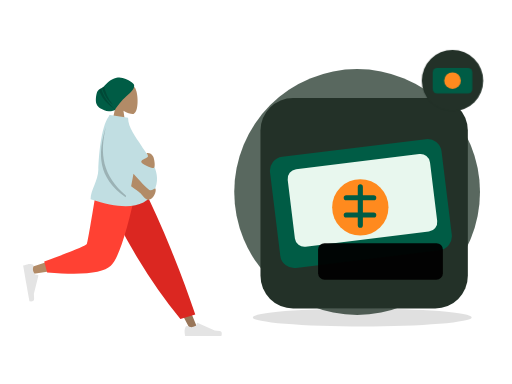
t = 0.00 s
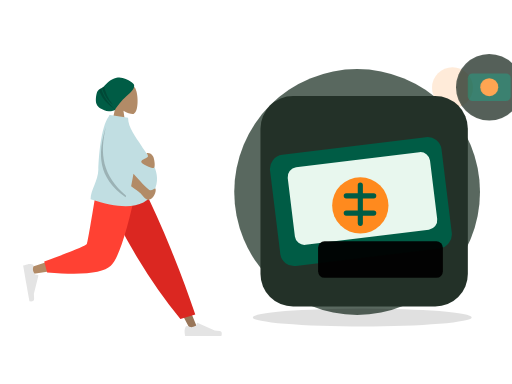
t = 0.70 s
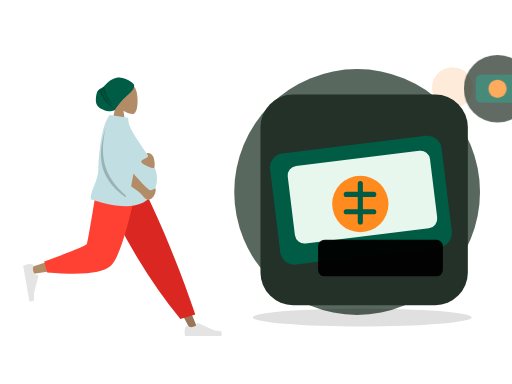
t = 1.05 s
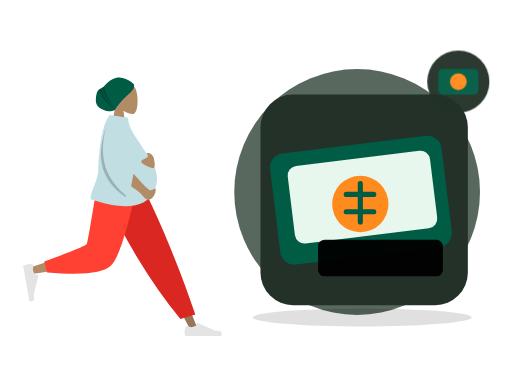
t = 1.75 s
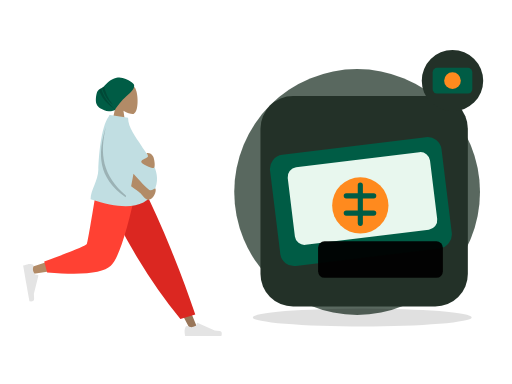
t = 2.10 s
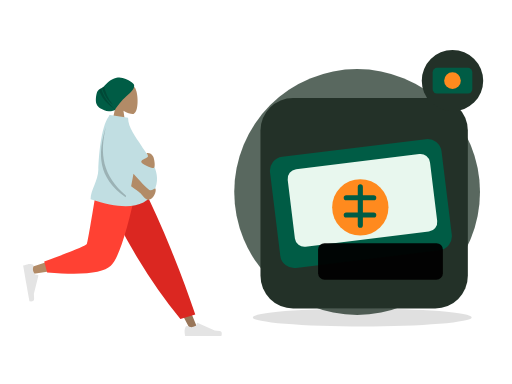
t = 2.80 s

The animated SVG that drew these frames (rendered in a browser with its animation timeline set to each time). Animation: 2 CSS @keyframes rules; one cycle of 2.80 s.

<?xml version="1.0" encoding="UTF-8"?>
<svg xmlns="http://www.w3.org/2000/svg" xmlns:xlink="http://www.w3.org/1999/xlink" width="800" height="600" viewBox="0 0 800 600" role="img" aria-labelledby="zil-070-title zil-070-desc" data-illustration="ZIL-070" data-base="BASE-TENDER" data-theme="dark" data-motion="on" data-requires-business-state="true" data-status="REVUE_VISUELLE_REQUISE">
<title id="zil-070-title">Paiement espèces à la livraison</title><desc id="zil-070-desc">Illustration Zamurek. Géométrie vectorielle native. Famille BASE-TENDER. Sources Humaaans / IRA Design lorsque présentes. Pas de preuve transactionnelle.</desc>
<style><![CDATA[#zil-070-seal{transform-box:fill-box;transform-origin:center;animation:zil-070-hint 2s ease-in-out 1}#zil-070-device{transform-box:fill-box;transform-origin:center;animation:zil-070-float 2.8s ease-in-out 1}@keyframes zil-070-hint{0%,100%{scale:1;opacity:1}50%{scale:1.1;opacity:.72}}@keyframes zil-070-float{0%,100%{translate:0 0}50%{translate:0 -6px}}@media(prefers-reduced-motion:reduce){*{animation:none!important;transition:none!important}}]]></style>
<g id="zil-070-background" data-layer="decor">
<circle cx="558" cy="300" r="192" fill="#33453A" opacity=".81"/>
<ellipse cx="566" cy="496" rx="171" ry="14" fill="#005C452" opacity=".12"/>
<circle cx="707" cy="137" r="32" fill="#FF8A1E" opacity=".17"/>
<path d="M701 218l10 16 16 10-16 10-10 16-10-16-16-10 16-10z" fill="#D21868" opacity=".25"/></g>
<g id="zil-070-person" data-upstream="Humaaans" data-source="standing-7.svg"><svg x="9" y="89" width="355" height="445" viewBox="0 0 380 480" overflow="visible">
    
    <title>humaaans/standing-7</title>
    <desc>Created with Sketch.</desc>
    <defs>
        <path d="M64.5343215,14.0230865 C64.3065515,12.6093624 64.7574964,11.9155004 59.0732802,7.93268952 C53.389064,3.94987864 44.211645,-0.747515329 34.9682446,1.29681455 C22.9724635,3.94987864 18.2079576,11.8626339 13.5821476,15.7094818 C9.41210415,19.1774243 5.22806492,19.5818551 2.74846744,23.8850047 C0.268869963,28.1881542 -1.05036881,40.5681125 1.10575813,45.4899954 C4.08002328,52.2794771 9.94531203,54.1079419 14.2269314,56.0640047 C21.5699769,59.4186837 31.9492069,55.8756958 32.2006365,55.2887931 C34.1455528,50.7488475 44.6146274,37.9419323 50.9115227,32.5613058 C55.5419392,28.6046667 65.6033492,20.6583313 64.5343215,14.0230865 Z" id="zil-070-person-node-0" data-part="part"></path>
    </defs>
    <g id="zil-070-person-node-1" data-part="part" stroke="none" stroke-width="1" fill="none" fill-rule="evenodd">
        <g id="zil-070-person-node-2" data-part="part" transform="translate(28.000000, 9.000000)">
            <g id="zil-070-person-node-3" data-part="head" transform="translate(88.812991, 0.000000)">
                <g id="zil-070-person-node-4" data-part="head" transform="translate(58.494090, 33.579940)" fill="#B28B67">
                    <path d="M8.94989243,37.3605292 C3.95849475,31.501641 0.580212404,24.3214928 1.14472537,16.2759306 C2.77124441,-6.90557456 35.0407011,-1.80593879 41.3177785,9.89409432 C47.5948559,21.5941274 46.8489759,51.2722317 38.7364127,53.363354 C35.5011336,54.1972907 28.6090274,52.1544798 21.5944711,47.9264891 L25.9973733,79.0753437 L0,79.0753437 L8.94989243,37.3605292 Z"></path>
                </g>
                <g id="zil-070-person-node-5" data-part="part" transform="translate(33.579940, 24.914149)">
                    <mask id="zil-070-person-node-6" data-part="part" fill="white">
                        <use xlink:href="#zil-070-person-node-0"></use>
                    </mask>
                    <use fill="#005C45" xlink:href="#zil-070-person-node-0"></use>
                    <path d="M13.4937455,12.9986866 C15.4436421,25.3254377 20.5624303,36.5992821 28.8501101,46.8202196 C19.186377,39.3220837 12.8193453,28.8377305 9.74901498,15.3671601 L13.4937455,12.9986866 Z M8.66406766,17.7021994 C11.8626445,30.9456549 20.1679354,43.4597279 33.5799405,55.2444182 C18.0609623,45.8769554 8.31194732,33.7885482 4.33289555,18.9791964 L8.66406766,17.7021994 Z" id="zil-070-person-node-7" data-part="part" fill-opacity="0.2" fill="#000000" mask="url(#zil-070-person-node-6)"></path>
                </g>
            </g>
            <g id="zil-070-person-node-8" data-part="legs" transform="translate(0.000000, 202.587623)">
                <polygon id="zil-070-person-node-9" data-part="part" fill="#997659" points="140.819105 0 221.309587 134.565555 281.65429 248.32939 294.652004 248.32939 193.543607 5.51402013e-13"></polygon>
                <g id="zil-070-person-node-10" data-part="part" transform="translate(270.805972, 215.561553)" fill="#E4E4E4">
                    <path d="M2.90101634,27.5159711 C1.68915471,30.7510048 1.08322389,33.1715576 1.08322389,34.7776295 C1.08322389,36.7309922 1.40863973,39.5814342 2.05947141,43.3289555 C4.32550923,43.3289555 24.6907726,43.3289555 63.1552616,43.3289555 C64.7429247,38.080202 63.8264335,35.2465689 60.4057881,34.8280561 C56.9851428,34.4095434 54.1435546,34.0316599 51.8810236,33.6944057 L23.4842859,21.0349984 C22.9378762,20.7914062 22.2974531,21.0368884 22.053861,21.5832981 C22.0496938,21.5926456 22.0456593,21.6020518 22.0417587,21.6115137 L20.2164382,26.0392887 C17.0498153,27.5167596 14.4766054,28.2554951 12.4968086,28.2554951 C10.8882707,28.2554951 8.66686616,27.6058583 5.8325951,26.3065849 L5.83260102,26.3065719 C4.74493521,25.8079692 3.45901046,26.2854991 2.96040771,27.373165 C2.9389172,27.420045 2.91910746,27.4676773 2.90101634,27.5159711 Z" id="zil-070-person-node-11" data-part="part"></path>
                </g>
                <path d="M264.89488,230.11238 L289.960742,222.529813 C278.978705,189.699447 265.518659,153.570834 249.580605,114.143973 C233.64255,74.7171116 216.525672,36.6691207 198.229971,2.84217094e-14 L127.43487,2.84217094e-14 C147.775755,46.3847539 169.339822,88.531257 192.127069,126.439509 C214.914315,164.347762 239.170253,198.905385 264.89488,230.11238 Z" id="zil-070-person-node-12" data-part="part" fill="#DB2721"></path>
                <path d="M135.52932,2.84217094e-14 C127.93253,47.2872601 113.280403,107.702209 111.897637,109.566632 C110.975793,110.809581 77.7891793,121.930063 12.3377948,142.928077 L15.1454578,154.389667 C93.1960803,143.128296 134.322102,134.391261 138.523523,128.178562 C144.825654,118.859514 176.293047,45.2388276 188.480956,2.84217094e-14 L135.52932,2.84217094e-14 Z" id="zil-070-person-node-13" data-part="part" fill="#B28B67"></path>
                <path d="M35.3450622,133.02041 L40.2904549,151.480129 C98.667773,156.600183 134.436845,152.900622 147.597671,140.381446 C160.758498,127.862271 175.757955,81.0684551 192.596043,-1.13686838e-13 L125.088686,-1.13686838e-13 C114.42047,66.3841564 108.456243,100.969601 107.196005,103.756335 C105.935767,106.543068 81.9854524,116.29776 35.3450622,133.02041 Z" id="zil-070-person-node-14" data-part="part" fill="#FF4133"></path>
                <g id="zil-070-person-node-15" data-part="part" transform="translate(26.538985, 166.816479) rotate(80.000000) translate(-26.538985, -166.816479) translate(-6.499343, 145.152001)" fill="#E4E4E4">
                    <path d="M2.90101634,27.5159711 C1.68915471,30.7510048 1.08322389,33.1715576 1.08322389,34.7776295 C1.08322389,36.7309922 1.40863973,39.5814342 2.05947141,43.3289555 C4.32550923,43.3289555 24.6907726,43.3289555 63.1552616,43.3289555 C64.7429247,38.080202 63.8264335,35.2465689 60.4057881,34.8280561 C56.9851428,34.4095434 54.1435546,34.0316599 51.8810236,33.6944057 L23.4842859,21.0349984 C22.9378762,20.7914062 22.2974531,21.0368884 22.053861,21.5832981 C22.0496938,21.5926456 22.0456593,21.6020518 22.0417587,21.6115137 L20.2164382,26.0392887 C17.0498153,27.5167596 14.4766054,28.2554951 12.4968086,28.2554951 C10.8882707,28.2554951 8.66686616,27.6058583 5.8325951,26.3065849 L5.83260102,26.3065719 C4.74493521,25.8079692 3.45901046,26.2854991 2.96040771,27.373165 C2.9389172,27.420045 2.91910746,27.4676773 2.90101634,27.5159711 Z" id="zil-070-person-node-16" data-part="part"></path>
                </g>
            </g>
            <g id="zil-070-person-node-17" data-part="body" transform="translate(23.827876, 88.835214)">
                <path d="M120.33885,2.47726092 C120.591739,1.65386181 120.848499,0.828114711 121.109013,9.9475983e-14 L122.070864,0.452558281 C122.220965,0.297686068 122.372189,0.146808113 122.524547,-8.52651283e-14 L152.844493,4.68817374 C152.844493,21.738969 166.411055,37.6923366 174.993389,51.4185123 C188.334712,72.7559884 212.074277,96.4066107 196.853431,128.106046 C183.138669,156.668861 147.414698,161.307286 89.681517,142.021321 C89.681517,126.636955 102.326331,111.170882 102.729291,92.4645844 C103.112891,74.6570098 106.442584,20.7031536 120.33885,2.47726092 Z" id="zil-070-person-node-18" data-part="part" fill="#C1DEE2"></path>
                <path d="M158.002294,120.007365 C160.029947,109.543105 161.345334,102.55704 161.948454,99.0491682 C178.10146,117.302434 187.433171,126.534933 189.943585,126.746664 C194.664903,127.144866 198.153576,122.958098 199.146931,124.135125 C200.788776,129.009639 196.151509,141.211347 187.287471,142.985553 C183.054714,143.832772 176.504768,135.104115 173.806079,132.011356 C172.744638,130.79492 167.476709,126.79359 158.002294,120.007365 Z M185.904216,64.2160256 C190.091476,64.2160256 192.340676,65.9471177 194.816496,69.4396784 C197.292315,72.9322392 199.63512,89.4039239 195.66013,89.4039239 C191.685141,89.4039239 175.031019,83.0364996 175.031019,78.7558037 C175.031019,74.4751078 186.394824,72.6622727 186.394824,69.4396784 C186.394824,66.2170842 181.716955,64.2160256 185.904216,64.2160256 Z" id="zil-070-person-node-19" data-part="part" fill="#B28B67"></path>
                <path d="M149.548896,135.931193 C149.300158,136.821628 149.046582,137.728782 148.788166,138.652658 C101.347312,105.495732 101.324552,65.3145315 115.433746,20.2764138 C104.799257,64.6152512 109.131721,102.010765 149.548896,135.931193 Z" id="zil-070-person-node-20" data-part="part" fill-opacity="0.2" fill="#000000"></path>
            </g>
        </g>
    </g>
</svg></g>
<g id="zil-070-device" data-layer="object" transform="translate(407 153)">
<rect x="0" y="0" width="324" height="329" rx="51" fill="#233128" stroke="#FF8A1EUTLINE" stroke-width="4"/>
<g id="zil-070-object-geometry" transform="translate(1 16)"><rect x="21" y="62" width="270" height="175" rx="22" fill="#005C45" transform="rotate(-7 152 150)"/><rect x="47" y="84" width="224" height="122" rx="15" fill="#E8F7EE" transform="rotate(-7 152 150)"/><circle cx="155" cy="155" r="44" fill="#FF8A1E"/><path d="M155 123v60m-22-43h43m-43 27h43" stroke="#005C45" stroke-width="8" stroke-linecap="round"/><rect x="89" y="211" width="195" height="57" rx="10" fill="#005C452" opacity=".95"/></g>
</g>

<g id="zil-070-seal" data-layer="contextual-accessory" transform="translate(707 126)">
<circle r="48" fill="#233128" stroke="#FF8A1EUTLINE" stroke-width="4"/>
<g id="zil-070-context-symbol"><rect x="-31" y="-20" width="62" height="40" rx="7" fill="#005C45"/><circle r="13" fill="#FF8A1E"/></g></g>
</svg>
